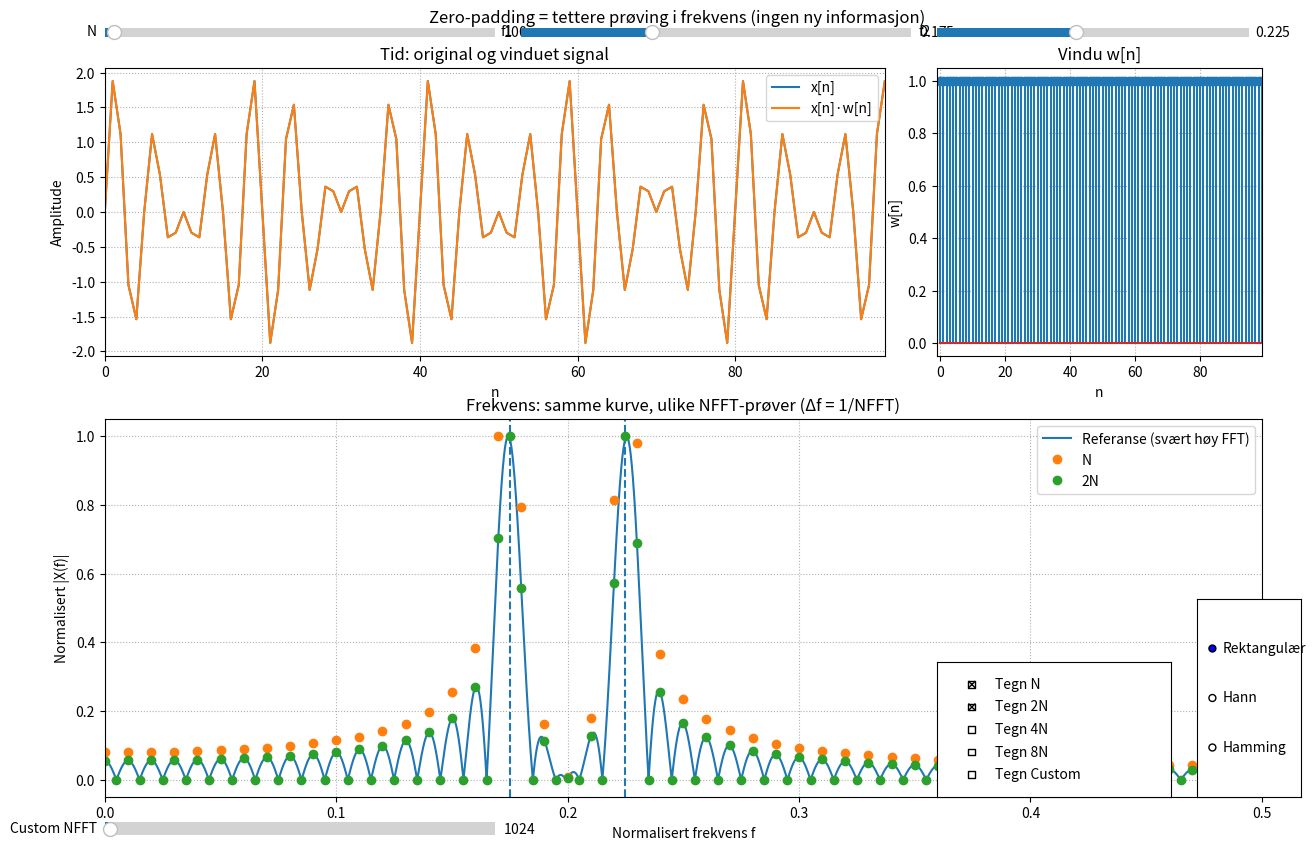

This chart was generated by the following Python code:
# zero_padding_demo_v2.py
import matplotlib.pyplot as plt
import numpy as np
from matplotlib.widgets import CheckButtons, RadioButtons, Slider


def make_window(N, kind):
    n = np.arange(N)
    if kind == "Rektangulær":
        return np.ones(N)
    if kind == "Hann":
        return 0.5 - 0.5 * np.cos(2 * np.pi * n / (max(N - 1, 1)))
    if kind == "Hamming":
        return 0.54 - 0.46 * np.cos(2 * np.pi * n / (max(N - 1, 1)))
    return np.ones(N)


def mag_fft(x, Nfft):
    X = np.fft.fft(x, n=Nfft)
    f = np.arange(Nfft) / Nfft
    return f, np.abs(X)


def compute_signals(N, f1, f2, win_kind):
    n = np.arange(N)
    w = make_window(N, win_kind)
    x = np.sin(2 * np.pi * f1 * n) + np.sin(2 * np.pi * f2 * n)
    xw = x * w
    return n, x, w, xw


# Init
N_init = 100
f1_init = 0.175
f2_init = 0.225
win_init = "Rektangulær"
Nfft_ref = 16384
Nfft_cap = 65536
n, x, w, xw = compute_signals(N_init, f1_init, f2_init, win_init)

fig = plt.figure(figsize=(13, 9))
ax_time = fig.add_axes([0.06, 0.61, 0.60, 0.32])
ax_win = fig.add_axes([0.70, 0.61, 0.25, 0.32])
ax_freq = fig.add_axes([0.06, 0.12, 0.89, 0.42])

axN = fig.add_axes([0.06, 0.96, 0.30, 0.02])
axf1 = fig.add_axes([0.38, 0.96, 0.30, 0.02])
axf2 = fig.add_axes([0.70, 0.96, 0.24, 0.02])
axwin = fig.add_axes([0.90, 0.12, 0.08, 0.22])
axchecks = fig.add_axes([0.70, 0.12, 0.18, 0.15])
axNcust = fig.add_axes([0.06, 0.07, 0.30, 0.03])

fig.suptitle(
    "Zero-padding = tettere prøving i frekvens (ingen ny informasjon)", y=0.995
)


def compute_reference(xw):
    fR, XR = mag_fft(xw, Nfft_ref)
    XR = XR / (np.max(XR) if np.max(XR) > 0 else 1.0)
    return fR, XR


fR, XR = compute_reference(xw)

# Tid
(line_x,) = ax_time.plot(n, x, label="x[n]")
(line_xw,) = ax_time.plot(n, xw, label="x[n]·w[n]")
ax_time.set_xlim(0, max(n[-1], 1))
ax_time.set_xlabel("n")
ax_time.set_ylabel("Amplitude")
ax_time.grid(True, linestyle=":")
ax_time.legend(loc="upper right")
ax_time.set_title("Tid: original og vinduet signal")

# Vindu (uten use_line_collection)
ax_win.stem(n, w)
ax_win.set_xlim([-1, max(n[-1], 1)])
ax_win.set_xlabel("n")
ax_win.set_ylabel("w[n]")
ax_win.grid(True, linestyle=":")
ax_win.set_title("Vindu w[n]")

# Frekvens
(ref_line,) = ax_freq.plot(
    fR[: Nfft_ref // 2 + 1], XR[: Nfft_ref // 2 + 1], label="Referanse (svært høy FFT)"
)
ax_freq.axvline(f1_init, linestyle="--")
ax_freq.axvline(f2_init, linestyle="--")
ax_freq.set_xlim(0, 0.5)
ax_freq.set_xlabel("Normalisert frekvens f")
ax_freq.set_ylabel("Normalisert |X(f)|")
ax_freq.grid(True, linestyle=":")
ax_freq.set_title("Frekvens: samme kurve, ulike NFFT-prøver (Δf = 1/NFFT)")

# Plassholdere for punkter
ax_freq.plot([], [], "o", label="N")
ax_freq.plot([], [], "o", label="2N")
ax_freq.plot([], [], "o", label="4N")
ax_freq.plot([], [], "o", label="8N")
ax_freq.plot([], [], ".", label="Custom")
txt_df = ax_freq.text(0.51, 0.90, "", transform=ax_freq.transAxes)
ax_freq.legend(loc="upper right")

# Kontroller
sN = Slider(axN, "N", 10, 4000, valinit=N_init, valstep=1)
sf1 = Slider(axf1, "f1", 0.02, 0.48, valinit=f1_init, valstep=0.001)
sf2 = Slider(axf2, "f2", 0.02, 0.48, valinit=f2_init, valstep=0.001)
rwin = RadioButtons(axwin, ("Rektangulær", "Hann", "Hamming"))
checks = CheckButtons(
    axchecks,
    ("Tegn N", "Tegn 2N", "Tegn 4N", "Tegn 8N", "Tegn Custom"),
    (True, True, False, False, False),
)
scust = Slider(axNcust, "Custom NFFT", 128, Nfft_cap, valinit=1024, valstep=128)


def draw_fft_points(xw, Nfft):
    f, X = mag_fft(xw, int(Nfft))
    X = X / (np.max(X) if np.max(X) > 0 else 1.0)
    half = int(Nfft) // 2 + 1
    return f[:half], X[:half]


def on_change(_):
    N = int(sN.val)
    f1 = float(sf1.val)
    f2 = float(sf2.val)
    win_kind = rwin.value_selected
    use_N, use_2N, use_4N, use_8N, use_cust = checks.get_status()
    Ncust = int(scust.val)

    n, x, w, xw = compute_signals(N, f1, f2, win_kind)

    # Oppdater tid
    line_x.set_data(n, x)
    line_xw.set_data(n, xw)
    ax_time.set_xlim(0, max(n[-1], 1))

    # Oppdater vindu
    ax_win.clear()
    ax_win.stem(n, w)
    ax_win.set_xlim([-1, max(n[-1], 1)])
    ax_win.set_xlabel("n")
    ax_win.set_ylabel("w[n]")
    ax_win.grid(True, linestyle=":")
    ax_win.set_title("Vindu w[n]")

    # Oppdater frekvens: tegn ALT på nytt (enkelt og robust)
    ax_freq.clear()
    fR, XR = compute_reference(xw)
    ax_freq.plot(
        fR[: Nfft_ref // 2 + 1],
        XR[: Nfft_ref // 2 + 1],
        label="Referanse (svært høy FFT)",
    )
    ax_freq.axvline(f1, linestyle="--")
    ax_freq.axvline(f2, linestyle="--")

    df_texts = []

    def add_points(Nfft, label, style):
        fpts, Xpts = draw_fft_points(xw, Nfft)
        ax_freq.plot(fpts, Xpts, style, label=label)
        df_texts.append(f"{label}: Δf=1/{Nfft:d} = {1.0/Nfft:.5f}")

    if use_N:
        add_points(N, "N", "o")
    if use_2N:
        add_points(2 * N, "2N", "o")
    if use_4N:
        add_points(4 * N, "4N", "o")
    if use_8N:
        add_points(8 * N, "8N", "o")
    if use_cust:
        add_points(Ncust, "Custom", ".")

    ax_freq.set_xlim(0, 0.5)
    ax_freq.set_xlabel("Normalisert frekvens f")
    ax_freq.set_ylabel("Normalisert |X(f)|")
    ax_freq.grid(True, linestyle=":")
    ax_freq.set_title("Frekvens: samme kurve, ulike NFFT-prøver (Δf = 1/NFFT)")
    ax_freq.legend(loc="upper right")
    txt_df.set_text("\n".join(df_texts))
    fig.canvas.draw_idle()


sN.on_changed(on_change)
sf1.on_changed(on_change)
sf2.on_changed(on_change)
rwin.on_clicked(on_change)
checks.on_clicked(on_change)
scust.on_changed(on_change)
on_change(None)
plt.show()
